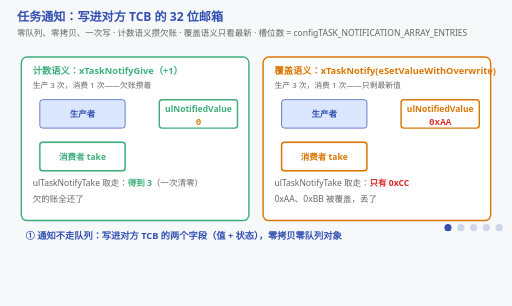
t = 0.00 s
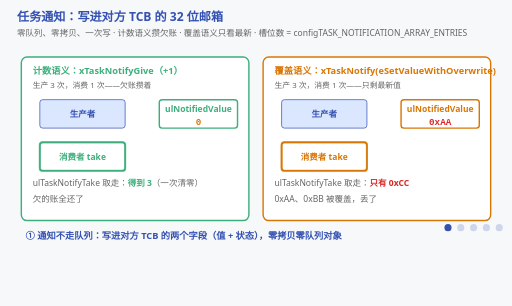
t = 1.67 s
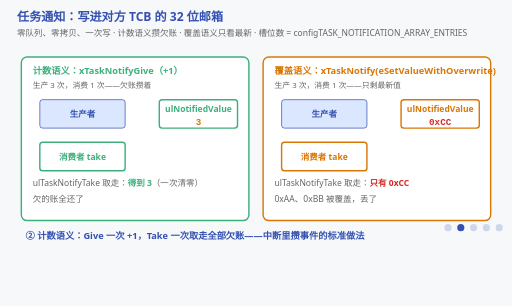
t = 3.33 s
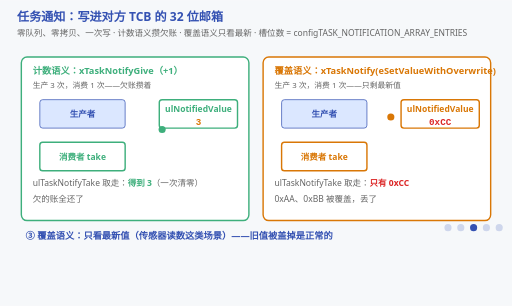
t = 5.00 s
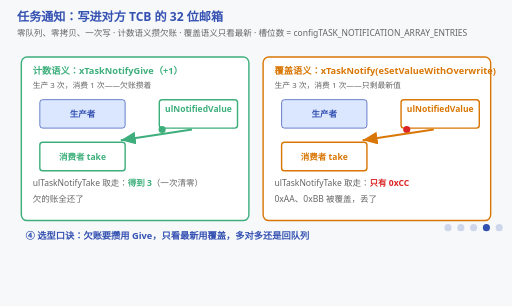
t = 6.67 s
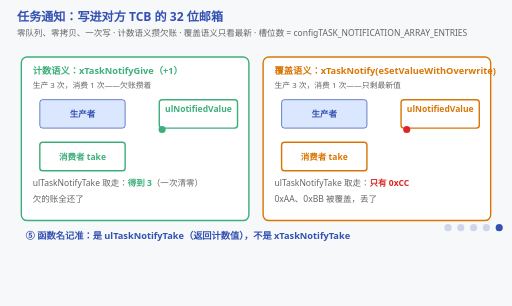
t = 8.33 s

The animated SVG that drew these frames (rendered in a browser with its animation timeline set to each time). Animation: 40 SMIL elements (animate=40); one cycle of 10.00 s, repeats indefinitely.

<svg xmlns="http://www.w3.org/2000/svg" viewBox="0 0 720 430" font-family="'Segoe UI','Microsoft YaHei',sans-serif">
  <title>任务通知：计数语义 vs 覆盖语义</title>
  <desc>四阶段动画：发送者 xTaskNotifyGive 把 TCB 里的 ulNotifiedValue +1；接收者 ulTaskNotifyTake 阻塞到非零并清零。对照路径：计数语义来 3 次取走得 3；覆盖语义 xTaskNotify eSetValueWithOverwrite 来 3 次只剩最新值。三次投递各画成一个从生产者爬进值格的脉冲，覆盖侧三个脉冲落进同一个格子（最后一个才是留下来的那个），Take 那一步用箭头把整格一次搬到消费者；没人通知时消费者按慢节拍阻塞等待。</desc>
  <rect width="720" height="430" fill="#f6f8fa"/>
  <text x="24" y="30" font-size="17" font-weight="bold" fill="#3451b2">任务通知：写进对方 TCB 的 32 位邮箱</text>
  <text x="24" y="50" font-size="12" fill="#666">零队列、零拷贝、一次写 · 计数语义攒欠账 · 覆盖语义只看最新 · 槽位数 = configTASK_NOTIFICATION_ARRAY_ENTRIES</text>

  <!-- ===== 左：计数语义 ===== -->
  <rect x="30" y="80" width="320" height="230" fill="#ffffff" stroke="#3eaf7c" stroke-width="2" rx="8"/>
  <text x="46" y="104" font-size="13" font-weight="bold" fill="#3eaf7c">计数语义：xTaskNotifyGive（+1）</text>
  <text x="46" y="124" font-size="11" fill="#666">生产 3 次，消费 1 次——欠账攒着</text>

  <rect x="56" y="140" width="120" height="40" fill="#dbe7ff" stroke="#3451b2" rx="4"/>
  <text x="116" y="165" font-size="12" font-weight="bold" fill="#3451b2" text-anchor="middle">生产者</text>
  <rect x="224" y="140" width="110" height="40" fill="#ffffff" stroke="#3eaf7c" stroke-width="2" rx="4"/>
  <text x="279" y="158" font-size="12" font-weight="bold" fill="#3eaf7c" text-anchor="middle">ulNotifiedValue</text>
  <!-- 计数值动画：0→1→2→3→取走→0 -->
  <text x="279" y="176" font-size="13" font-weight="bold" fill="#d97706" text-anchor="middle" font-family="Consolas,monospace">0
    <animate attributeName="opacity" calcMode="discrete" values="1;0;0;0;0;1" keyTimes="0;0.2;0.4;0.6;0.8;1" dur="10s" repeatCount="indefinite"/>
  </text>
  <text x="279" y="176" font-size="13" font-weight="bold" fill="#d97706" text-anchor="middle" font-family="Consolas,monospace" opacity="0">3
    <animate attributeName="opacity" calcMode="discrete" values="0;1;1;0;0;0" keyTimes="0;0.2;0.4;0.6;0.8;1" dur="10s" repeatCount="indefinite"/>
  </text>

  <rect x="56" y="200" width="120" height="40" fill="#ffffff" stroke="#3eaf7c" stroke-width="2" rx="4"/>
  <text x="116" y="225" font-size="12" font-weight="bold" fill="#3eaf7c" text-anchor="middle">消费者 take</text>
  <text x="46" y="262" font-size="12" fill="#666">ulTaskNotifyTake 取走：<tspan font-weight="bold" fill="#3eaf7c">得到 3</tspan>（一次清零）</text>
  <text x="46" y="284" font-size="12" fill="#666">欠的账全还了</text>

  <!-- ===== 右：覆盖语义 ===== -->
  <rect x="370" y="80" width="320" height="230" fill="#ffffff" stroke="#d97706" stroke-width="2" rx="8"/>
  <text x="386" y="104" font-size="13" font-weight="bold" fill="#d97706">覆盖语义：xTaskNotify(eSetValueWithOverwrite)</text>
  <text x="386" y="124" font-size="11" fill="#666">生产 3 次，消费 1 次——只剩最新值</text>

  <rect x="396" y="140" width="120" height="40" fill="#dbe7ff" stroke="#3451b2" rx="4"/>
  <text x="456" y="165" font-size="12" font-weight="bold" fill="#3451b2" text-anchor="middle">生产者</text>
  <rect x="564" y="140" width="110" height="40" fill="#ffffff" stroke="#d97706" stroke-width="2" rx="4"/>
  <text x="619" y="158" font-size="12" font-weight="bold" fill="#d97706" text-anchor="middle">ulNotifiedValue</text>
  <text x="619" y="176" font-size="13" font-weight="bold" fill="#dc2626" text-anchor="middle" font-family="Consolas,monospace">0xAA
    <animate attributeName="opacity" calcMode="discrete" values="1;0;0;0;0;1" keyTimes="0;0.2;0.4;0.6;0.8;1" dur="10s" repeatCount="indefinite"/>
  </text>
  <text x="619" y="176" font-size="13" font-weight="bold" fill="#dc2626" text-anchor="middle" font-family="Consolas,monospace" opacity="0">0xCC
    <animate attributeName="opacity" calcMode="discrete" values="0;1;1;0;0;0" keyTimes="0;0.2;0.4;0.6;0.8;1" dur="10s" repeatCount="indefinite"/>
  </text>

  <rect x="396" y="200" width="120" height="40" fill="#ffffff" stroke="#d97706" stroke-width="2" rx="4"/>
  <text x="456" y="225" font-size="12" font-weight="bold" fill="#d97706" text-anchor="middle">消费者 take</text>
  <text x="386" y="262" font-size="12" fill="#666">ulTaskNotifyTake 取走：<tspan font-weight="bold" fill="#dc2626">只有 0xCC</tspan></text>
  <text x="386" y="284" font-size="12" fill="#666">0xAA、0xBB 被覆盖，丢了</text>

  <!-- ===== 在跑的东西 ===== -->
  <!-- ② 计数语义：三次 Give，每次一个脉冲从生产者爬进 TCB 的 ulNotifiedValue 格 -->
  <circle cx="176" cy="138" r="5" fill="#3eaf7c" opacity="0">
    <animate attributeName="cx" values="176;176;228;228" keyTimes="0;0.20;0.25;1" dur="10s" repeatCount="indefinite"/>
    <animate attributeName="cy" values="138;138;182;182" keyTimes="0;0.20;0.25;1" dur="10s" repeatCount="indefinite"/>
    <animate attributeName="opacity" calcMode="discrete" values="0;1;0;0;0;0" keyTimes="0;0.20;0.26;0.4;0.6;1" dur="10s" repeatCount="indefinite"/>
  </circle>
  <circle cx="176" cy="138" r="5" fill="#3eaf7c" opacity="0">
    <animate attributeName="cx" values="176;176;228;228" keyTimes="0;0.27;0.32;1" dur="10s" repeatCount="indefinite"/>
    <animate attributeName="cy" values="138;138;182;182" keyTimes="0;0.27;0.32;1" dur="10s" repeatCount="indefinite"/>
    <animate attributeName="opacity" calcMode="discrete" values="0;0;1;0;0;0" keyTimes="0;0.20;0.27;0.33;0.6;1" dur="10s" repeatCount="indefinite"/>
  </circle>
  <circle cx="176" cy="138" r="5" fill="#3eaf7c" opacity="0">
    <animate attributeName="cx" values="176;176;228;228" keyTimes="0;0.34;0.39;1" dur="10s" repeatCount="indefinite"/>
    <animate attributeName="cy" values="138;138;182;182" keyTimes="0;0.34;0.39;1" dur="10s" repeatCount="indefinite"/>
    <animate attributeName="opacity" calcMode="discrete" values="0;0;0;1;0" keyTimes="0;0.20;0.34;0.40;1" dur="10s" repeatCount="indefinite"/>
  </circle>
  <!-- ③ 覆盖语义：三次写同一个格，前两次落进同一格里被盖掉（值只剩最后一次） -->
  <circle cx="516" cy="138" r="5" fill="#d97706" opacity="0">
    <animate attributeName="cx" values="516;516;572;572" keyTimes="0;0.40;0.45;1" dur="10s" repeatCount="indefinite"/>
    <animate attributeName="cy" values="138;138;182;182" keyTimes="0;0.40;0.45;1" dur="10s" repeatCount="indefinite"/>
    <animate attributeName="opacity" calcMode="discrete" values="0;1;0;0;0;0" keyTimes="0;0.40;0.46;0.6;0.8;1" dur="10s" repeatCount="indefinite"/>
  </circle>
  <circle cx="516" cy="138" r="5" fill="#d97706" opacity="0">
    <animate attributeName="cx" values="516;516;572;572" keyTimes="0;0.47;0.52;1" dur="10s" repeatCount="indefinite"/>
    <animate attributeName="cy" values="138;138;182;182" keyTimes="0;0.47;0.52;1" dur="10s" repeatCount="indefinite"/>
    <animate attributeName="opacity" calcMode="discrete" values="0;0;1;0;0;0" keyTimes="0;0.40;0.47;0.53;0.8;1" dur="10s" repeatCount="indefinite"/>
  </circle>
  <circle cx="516" cy="138" r="5" fill="#dc2626" opacity="0">
    <animate attributeName="cx" values="516;516;572;572" keyTimes="0;0.54;0.59;1" dur="10s" repeatCount="indefinite"/>
    <animate attributeName="cy" values="138;138;182;182" keyTimes="0;0.54;0.59;1" dur="10s" repeatCount="indefinite"/>
    <animate attributeName="opacity" calcMode="discrete" values="0;0;0;1;0" keyTimes="0;0.40;0.54;0.60;1" dur="10s" repeatCount="indefinite"/>
  </circle>
  <!-- ④ 一次 Take 拿走全部：箭头从值格爬到消费者 -->
  <g opacity="0">
    <animate attributeName="opacity" calcMode="discrete" values="0;0;0;1;0;0" keyTimes="0;0.2;0.4;0.6;0.8;1" dur="10s" repeatCount="indefinite"/>
    <line x1="270" y1="182" x2="270" y2="182" stroke="#3eaf7c" stroke-width="3" marker-end="url(#arrN)">
      <animate attributeName="x2" values="270;270;150;150" keyTimes="0;0.60;0.68;1" dur="10s" repeatCount="indefinite"/>
      <animate attributeName="y2" values="182;182;200;200" keyTimes="0;0.60;0.68;1" dur="10s" repeatCount="indefinite"/>
    </line>
    <line x1="610" y1="182" x2="610" y2="182" stroke="#d97706" stroke-width="3" marker-end="url(#arrN2)">
      <animate attributeName="x2" values="610;610;490;490" keyTimes="0;0.60;0.68;1" dur="10s" repeatCount="indefinite"/>
      <animate attributeName="y2" values="182;182;200;200" keyTimes="0;0.60;0.68;1" dur="10s" repeatCount="indefinite"/>
    </line>
  </g>
  <!-- ① 还没人来通知：两个消费者阻塞在等待列表里，按慢节拍等 -->
  <g opacity="1">
    <animate attributeName="opacity" calcMode="discrete" values="1;0;0;0;0;1" keyTimes="0;0.2;0.4;0.6;0.8;1" dur="10s" repeatCount="indefinite"/>
    <rect x="56" y="200" width="120" height="40" fill="none" stroke="#3eaf7c" stroke-width="3" rx="4">
      <animate attributeName="opacity" values="0.15;1;0.15" dur="2.5s" repeatCount="indefinite"/>
    </rect>
    <rect x="396" y="200" width="120" height="40" fill="none" stroke="#d97706" stroke-width="3" rx="4">
      <animate attributeName="opacity" values="0.15;1;0.15" dur="2.5s" repeatCount="indefinite"/>
    </rect>
  </g>

  <defs>
    <marker id="arrN" markerWidth="8" markerHeight="8" refX="7" refY="3" orient="auto">
      <polygon points="0,0 7,3 0,6" fill="#3eaf7c"/>
    </marker>
    <marker id="arrN2" markerWidth="8" markerHeight="8" refX="7" refY="3" orient="auto">
      <polygon points="0,0 7,3 0,6" fill="#d97706"/>
    </marker>
  </defs>

  <!-- 阶段字幕 -->
  <g font-size="13" font-weight="bold" fill="#3451b2">
    <g opacity="1"><animate attributeName="opacity" calcMode="discrete" values="1;0;0;0;0;1" keyTimes="0;0.2;0.4;0.6;0.8;1" dur="10s" repeatCount="indefinite"/>
      <text x="36" y="336">① 通知不走队列：写进对方 TCB 的两个字段（值 + 状态），零拷贝零队列对象</text></g>
    <g opacity="0"><animate attributeName="opacity" calcMode="discrete" values="0;1;0;0;0;0" keyTimes="0;0.2;0.4;0.6;0.8;1" dur="10s" repeatCount="indefinite"/>
      <text x="36" y="336">② 计数语义：Give 一次 +1，Take 一次取走全部欠账——中断里攒事件的标准做法</text></g>
    <g opacity="0"><animate attributeName="opacity" calcMode="discrete" values="0;0;1;0;0;0" keyTimes="0;0.2;0.4;0.6;0.8;1" dur="10s" repeatCount="indefinite"/>
      <text x="36" y="336">③ 覆盖语义：只看最新值（传感器读数这类场景）——旧值被盖掉是正常的</text></g>
    <g opacity="0"><animate attributeName="opacity" calcMode="discrete" values="0;0;0;1;0;0" keyTimes="0;0.2;0.4;0.6;0.8;1" dur="10s" repeatCount="indefinite"/>
      <text x="36" y="336">④ 选型口诀：欠账要攒用 Give，只看最新用覆盖，多对多还是回队列</text></g>
    <g opacity="0"><animate attributeName="opacity" calcMode="discrete" values="0;0;0;0;1;0" keyTimes="0;0.2;0.4;0.6;0.8;1" dur="10s" repeatCount="indefinite"/>
      <text x="36" y="336">⑤ 函数名记准：是 ulTaskNotifyTake（返回计数值），不是 xTaskNotifyTake</text></g>
  </g>

  <!-- 阶段指示点 -->
  <g transform="translate(630,320)" fill="#3451b2">
    <circle cx="0" cy="0" r="5" opacity="1"><animate attributeName="opacity" calcMode="discrete" values="1;0.2;0.2;0.2;0.2;1" keyTimes="0;0.2;0.4;0.6;0.8;1" dur="10s" repeatCount="indefinite"/></circle>
    <circle cx="18" cy="0" r="5" opacity="0.2"><animate attributeName="opacity" calcMode="discrete" values="0.2;1;0.2;0.2;0.2;0.2" keyTimes="0;0.2;0.4;0.6;0.8;1" dur="10s" repeatCount="indefinite"/></circle>
    <circle cx="36" cy="0" r="5" opacity="0.2"><animate attributeName="opacity" calcMode="discrete" values="0.2;0.2;1;0.2;0.2;0.2" keyTimes="0;0.2;0.4;0.6;0.8;1" dur="10s" repeatCount="indefinite"/></circle>
    <circle cx="54" cy="0" r="5" opacity="0.2"><animate attributeName="opacity" calcMode="discrete" values="0.2;0.2;0.2;1;0.2;0.2" keyTimes="0;0.2;0.4;0.6;0.8;1" dur="10s" repeatCount="indefinite"/></circle>
    <circle cx="72" cy="0" r="5" opacity="0.2"><animate attributeName="opacity" calcMode="discrete" values="0.2;0.2;0.2;0.2;1;0.2" keyTimes="0;0.2;0.4;0.6;0.8;1" dur="10s" repeatCount="indefinite"/></circle>
  </g>
</svg>
